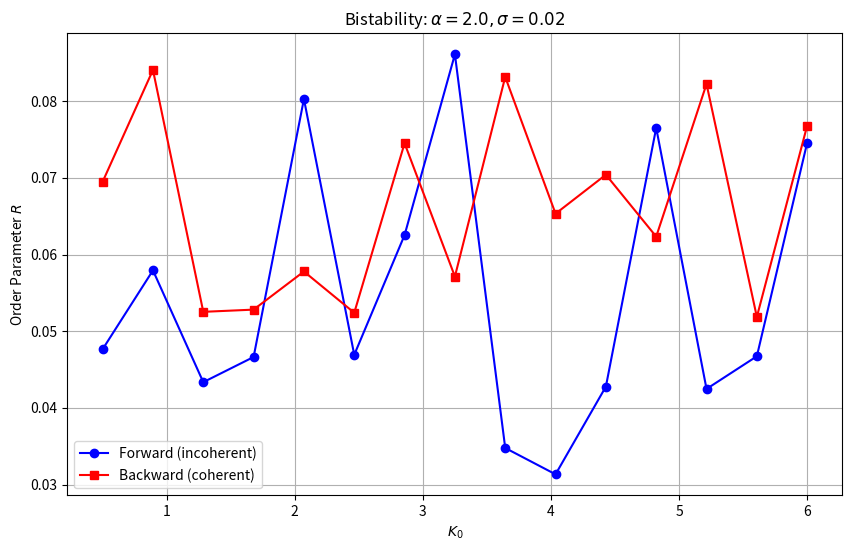

Generate this figure with matplotlib: (Note: this script raises an exception after producing the figure.)
import numpy as np
import matplotlib
matplotlib.use('Agg')
import matplotlib.pyplot as plt

N = 200
sigma = 0.02
alpha = 2.0
dt = 0.02
T = 1000  # Steps per K value

np.random.seed(42)
omega = np.random.standard_cauchy(N)

def run_simulation(theta, K0, T=1000, dt=0.02):
    Rs = np.zeros(T)
    for t in range(T):
        complex_mean = np.mean(np.exp(1j * theta))
        R = np.abs(complex_mean)
        Rs[t] = R
        # Euler-Maruyama step
        K_eff = K0 * (R**alpha)
        noise = sigma * np.random.randn(N) * np.sqrt(dt)
        theta += (omega + K_eff * np.imag(complex_mean * np.exp(-1j * theta))) * dt + noise
    return theta, np.mean(Rs[-200:])

K_values = np.linspace(0.5, 6.0, 15)
print(f"Sweeping {len(K_values)} K-values with T={T}, dt={dt}")

# 1. Forward sweep starting from INCOHERENT
theta = np.random.uniform(0, 2*np.pi, N)
print("\n--- Forward (incoherent init) ---")
R_forward = []
for K in K_values:
    theta, R = run_simulation(theta, K)
    R_forward.append(R)
    print(f"  K={K:.2f}, R={R:.4f}")

# 2. Backward sweep starting from COHERENT
theta = np.zeros(N)
print("\n--- Backward (coherent init) ---")
R_backward = []
for K in reversed(K_values):
    theta, R = run_simulation(theta, K)
    R_backward.append(R)
    print(f"  K={K:.2f}, R={R:.4f}")
R_backward = R_backward[::-1]

plt.figure(figsize=(10, 6))
plt.plot(K_values, R_forward, 'o-', label='Forward (incoherent)', color='blue')
plt.plot(K_values, R_backward, 's-', label='Backward (coherent)', color='red')
plt.xlabel('$K_0$')
plt.ylabel('Order Parameter $R$')
plt.title(f'Bistability: $\\alpha={alpha}, \\sigma={sigma}$')
plt.legend()
plt.grid(True)
plt.savefig('../../shared_agora/artifacts/r19z_bistability.png')
print("\nPlot saved.")
